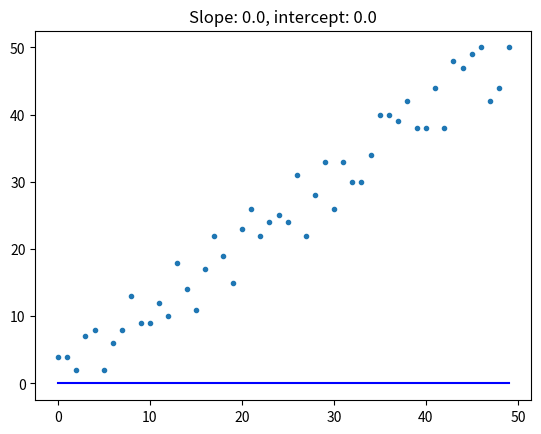

Here is the Python script that generated this plot:
from __future__ import print_function


import random
import matplotlib.pyplot as plt


def linear_regression(x, y):
    slope = 0.0  # nagib linije
    intercept = 0.0  # tacka preseka na y-osi
    # TODO 1: implementirati linearnu regresiju

    return slope, intercept


def predict(x, slope, intercept):
    # TODO 2: implementirati racunanje y na osnovu x i parametara linije

    return 0.0


def create_line(x, slope, intercept):
    y = [predict(xx, slope, intercept) for xx in x]
    return y


if __name__ == '__main__':
    x = range(50)  # celobrojni interval [0,50]
    random.seed(1337)  # da rezultati mogu da se reprodukuju
    y = [(i + random.randint(-5, 5)) for i in x]  # y = x (+- nasumicni sum)

    slope, intercept = linear_regression(x, y)

    line_y = create_line(x, slope, intercept)

    plt.plot(x, y, '.')
    plt.plot(x, line_y, 'b')
    plt.title('Slope: {0}, intercept: {1}'.format(slope, intercept))
    plt.show()
